Run: headless pygame with SDL's dummy video driver; simulated clock (each Clock.tick advances the game by its frame time, no real sleeping); random seed 0; keys injected as events and as key.get_pressed() state; no mouse input.
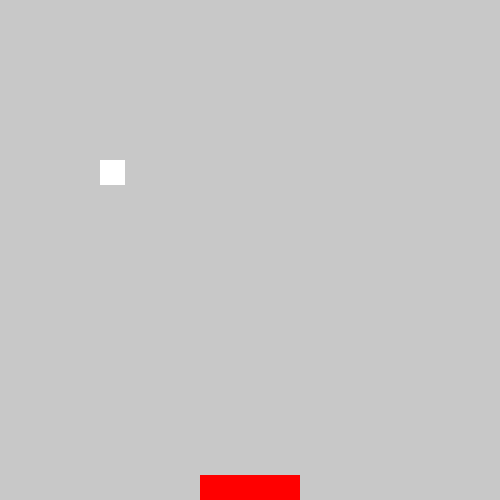
Frame 1 of 4 · flips 1–60 · no input
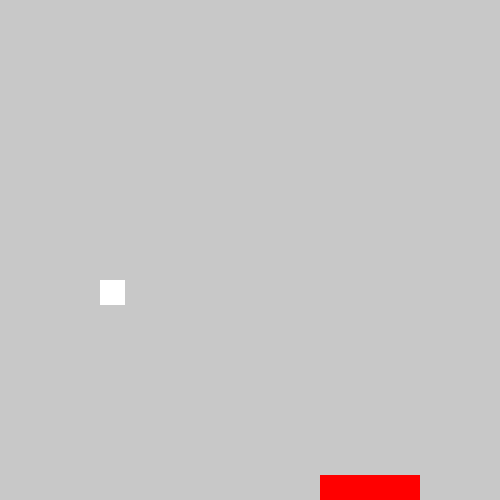
Frame 2 of 4 · flips 61–180 · tapped SPACE, RETURN · held RIGHT (→), D
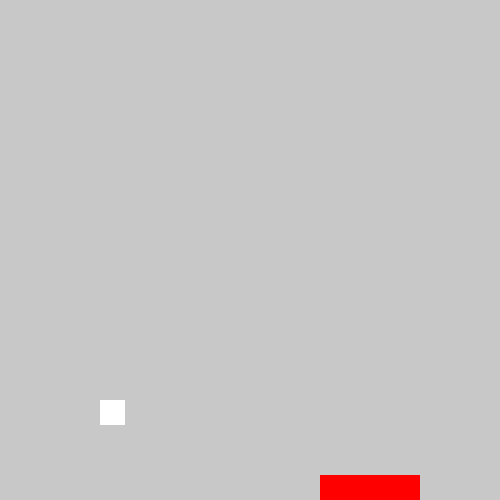
Frame 3 of 4 · flips 181–300 · held DOWN (↓), S
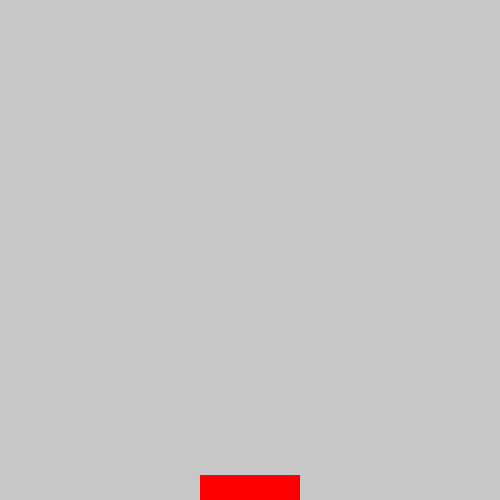
Frame 4 of 4 · flips 301–420 · held LEFT (←), A, UP (↑), W

The pygame program that drew these frames:

import pygame, sys
# Size of our window
SCREEN_SIZE = SCREEN_WIDTH, SCREEN_HEIGHT = 500, 500

# Initialize game
pygame.init()
pygame.display.set_caption("hi 4160/6160")
surface = pygame.display.set_mode(SCREEN_SIZE)

# Color of my window
screenColor = (200, 200, 200)

# pong - rectangle vars
pongColor = (255, 255, 255)
pongSize = pongWidth, pongHeight = 25, 25
pongPos = rectX, rectY = 100, 100
pongSpeed = 1

gamePong = pygame.Rect(rectX, rectY, pongWidth, pongHeight)

# player - rectangle vars
rectColor = (255, 0, 0)
rectSize = rectWidth, rectHeight = 100, 25
rectPos = rectX, rectY = 200, 500
rectSpeed = 1

gameRect = pygame.Rect(rectX, rectY, rectWidth, rectHeight)

# Controller - keyboard Input
def move_rect(gameRect):
    keys = pygame.key.get_pressed()
    if keys[pygame.K_LEFT] and gameRect.x > 0:
        gameRect.move_ip(-rectSpeed,0)
    elif keys[pygame.K_RIGHT] and gameRect.x < (SCREEN_WIDTH - rectWidth):
        gameRect.move_ip(rectSpeed,0)
    #elif keys[pygame.K_UP]:
        #gameRect.move_ip(0,-rectSpeed)
    #elif keys[pygame.K_DOWN]:
        #gameRect.move_ip(0,rectSpeed)

#move pong 
def move_pong(gamePong):
    gamePong.move_ip(0, pongSpeed)

# Game loop
while True:
    for event in pygame.event.get():
        if event.type == pygame.QUIT:
            pygame.quit()
            sys.exit()    
    # Allow player to move
    move_rect(gameRect)
    # Allow pong to move
    move_pong(gamePong)
    
    collide = pygame.Rect.colliderect(gameRect, gamePong)

    if collide:
        pongSpeed *=-1

    gameRect.clamp_ip(surface.get_rect())
    #draw stuff to screen
    surface.fill(screenColor)
    #draw - player
    pygame.draw.rect(surface, rectColor, gameRect)
    #draw - pong
    pygame.draw.rect(surface, pongColor, gamePong)
    #draw - display
    pygame.display.update()
